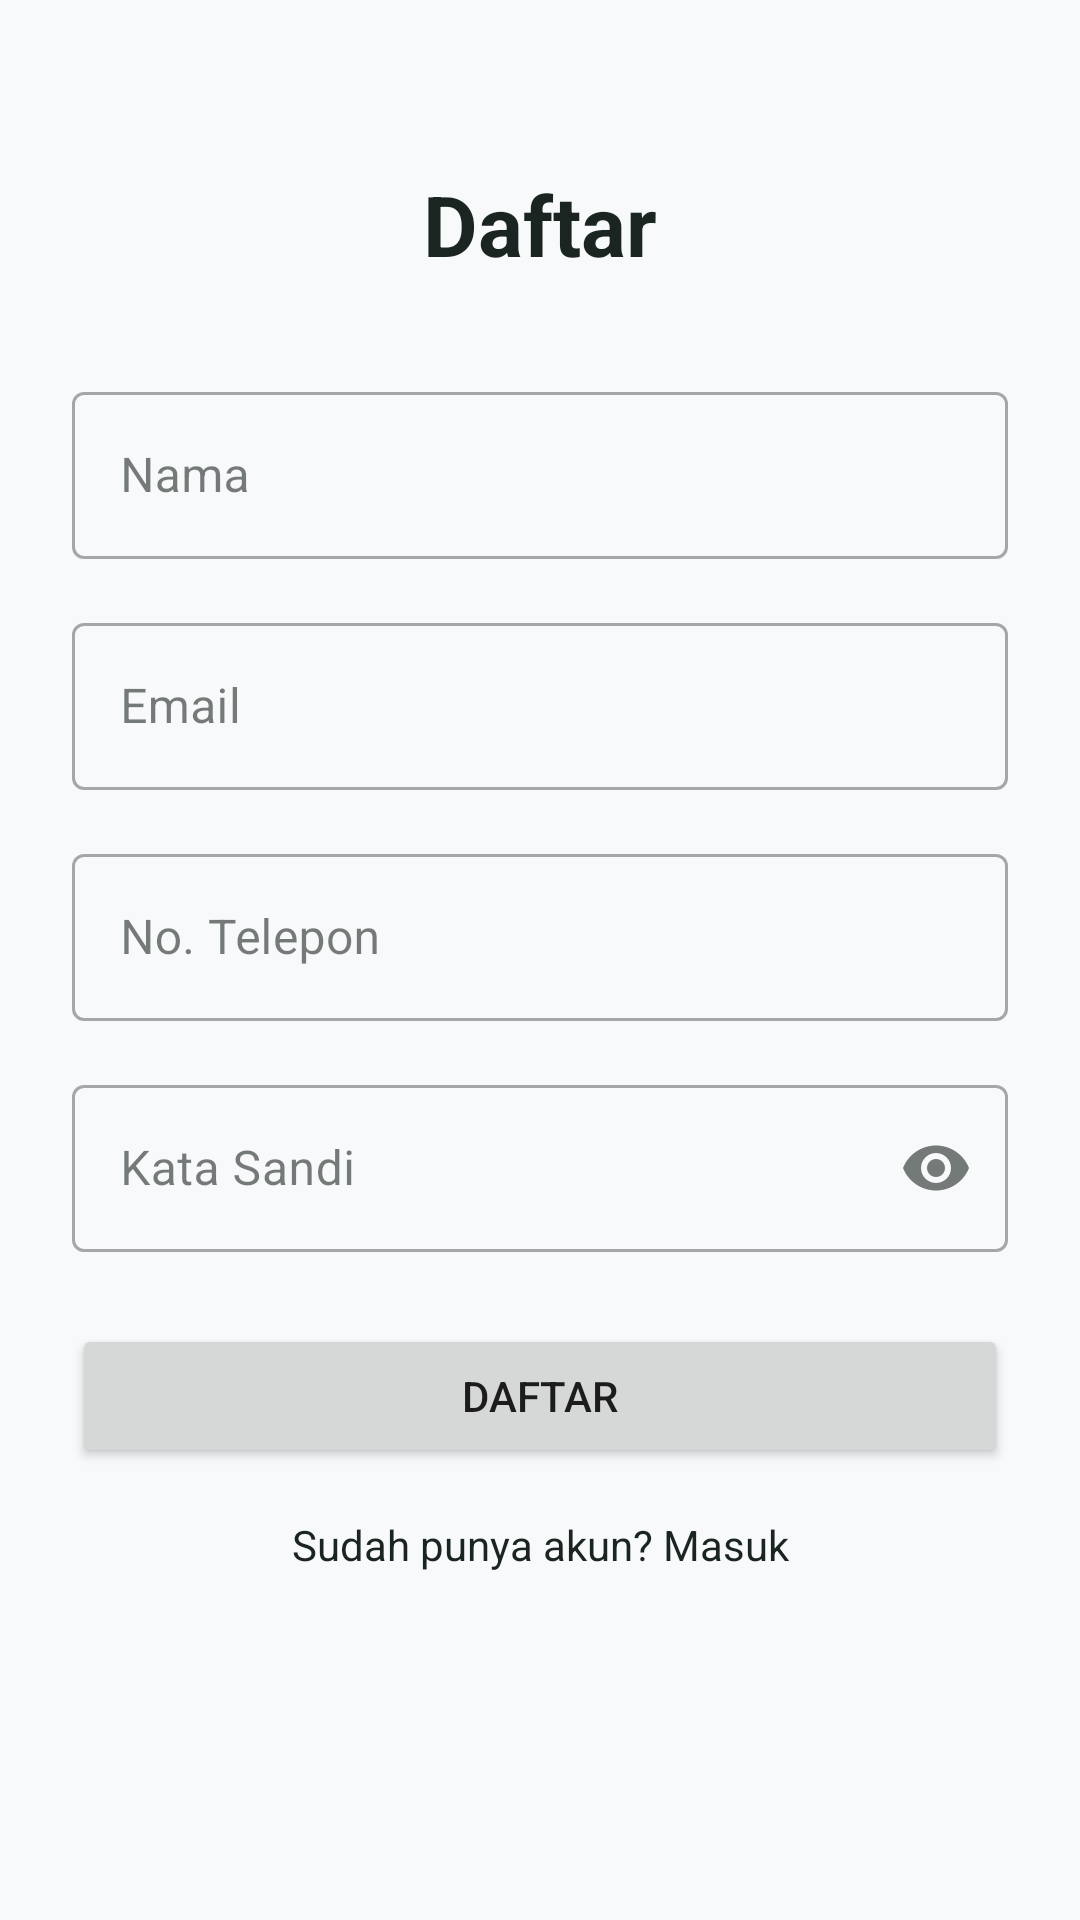

This screen was rendered from an Android layout file. Write that file and the resources it references.
<!-- AndroidManifest.xml: application theme Theme.Thtift -->
<!-- res/layout/fragment_register.xml -->
<?xml version="1.0" encoding="utf-8"?>
<androidx.constraintlayout.widget.ConstraintLayout xmlns:android="http://schemas.android.com/apk/res/android"
    xmlns:app="http://schemas.android.com/apk/res-auto"
    xmlns:tools="http://schemas.android.com/tools"
    android:layout_width="match_parent"
    android:layout_height="match_parent"
    android:padding="24dp"
    tools:context=".ui.auth.RegisterFragment">

    <TextView
        android:id="@+id/tvTitleReg"
        android:layout_width="wrap_content"
        android:layout_height="wrap_content"
        android:text="@string/register"
        android:textSize="28sp"
        android:textStyle="bold"
        android:textColor="?attr/colorPrimary"
        app:layout_constraintTop_toTopOf="parent"
        app:layout_constraintStart_toStartOf="parent"
        app:layout_constraintEnd_toEndOf="parent"
        android:layout_marginTop="32dp" />

    <com.google.android.material.textfield.TextInputLayout
        android:id="@+id/tilNamereg"
        android:layout_width="match_parent"
        android:layout_height="wrap_content"
        android:hint="@string/name"
        style="@style/Widget.MaterialComponents.TextInputLayout.OutlinedBox"
        app:layout_constraintTop_toBottomOf="@id/tvTitleReg"
        android:layout_marginTop="32dp">
        <com.google.android.material.textfield.TextInputEditText
            android:id="@+id/etNameReg"
            android:layout_width="match_parent"
            android:layout_height="wrap_content"
            android:inputType="textPersonName" />
    </com.google.android.material.textfield.TextInputLayout>

    <com.google.android.material.textfield.TextInputLayout
        android:id="@+id/tilEmailReg"
        android:layout_width="match_parent"
        android:layout_height="wrap_content"
        android:hint="Email"
        style="@style/Widget.MaterialComponents.TextInputLayout.OutlinedBox"
        app:layout_constraintTop_toBottomOf="@id/tilNamereg"
        android:layout_marginTop="16dp">
        <com.google.android.material.textfield.TextInputEditText
            android:id="@+id/etEmailReg"
            android:layout_width="match_parent"
            android:layout_height="wrap_content"
            android:inputType="textEmailAddress" />
    </com.google.android.material.textfield.TextInputLayout>

    <com.google.android.material.textfield.TextInputLayout
        android:id="@+id/tilPhoneReg"
        android:layout_width="match_parent"
        android:layout_height="wrap_content"
        android:hint="@string/phone"
        style="@style/Widget.MaterialComponents.TextInputLayout.OutlinedBox"
        app:layout_constraintTop_toBottomOf="@id/tilEmailReg"
        android:layout_marginTop="16dp">
        <com.google.android.material.textfield.TextInputEditText
            android:id="@+id/etPhoneReg"
            android:layout_width="match_parent"
            android:layout_height="wrap_content"
            android:inputType="phone" />
    </com.google.android.material.textfield.TextInputLayout>

    <com.google.android.material.textfield.TextInputLayout
        android:id="@+id/tilPassReg"
        android:layout_width="match_parent"
        android:layout_height="wrap_content"
        android:hint="@string/password"
        app:endIconMode="password_toggle"
        style="@style/Widget.MaterialComponents.TextInputLayout.OutlinedBox"
        app:layout_constraintTop_toBottomOf="@id/tilPhoneReg"
        android:layout_marginTop="16dp">
        <com.google.android.material.textfield.TextInputEditText
            android:id="@+id/etPassReg"
            android:layout_width="match_parent"
            android:layout_height="wrap_content"
            android:inputType="textPassword" />
    </com.google.android.material.textfield.TextInputLayout>

    <Button
        android:id="@+id/btnRegister"
        android:layout_width="match_parent"
        android:layout_height="wrap_content"
        android:text="@string/register"
        android:layout_marginTop="24dp"
        app:layout_constraintTop_toBottomOf="@id/tilPassReg" />

    <TextView
        android:id="@+id/tvLoginLink"
        android:layout_width="wrap_content"
        android:layout_height="wrap_content"
        android:text="@string/already_have_account"
        android:layout_marginTop="16dp"
        android:textColor="?attr/colorPrimary"
        app:layout_constraintTop_toBottomOf="@id/btnRegister"
        app:layout_constraintStart_toStartOf="parent"
        app:layout_constraintEnd_toEndOf="parent" />

</androidx.constraintlayout.widget.ConstraintLayout>
<!-- resources referenced by this layout -->
<resources>
  <string name="already_have_account">Sudah punya akun? Masuk</string>
  <string name="name">Nama</string>
  <string name="password">Kata Sandi</string>
  <string name="phone">No. Telepon</string>
  <string name="register">Daftar</string>
  <style name="Theme.Thtift" parent="Theme.MaterialComponents.DayNight.NoActionBar">
          
          <item name="colorPrimary">@color/primary</item>
          <item name="colorPrimaryVariant">@color/primary_variant</item>
          <item name="colorOnPrimary">@color/on_primary</item>
          
          <item name="colorSecondary">@color/secondary</item>
          <item name="colorSecondaryVariant">@color/secondary_variant</item>
          <item name="colorOnSecondary">@color/on_secondary</item>
          
          
          <item name="android:windowBackground">@color/background</item>
          <item name="colorSurface">@color/surface</item>
          <item name="colorOnSurface">@color/on_surface</item>
          
          
          <item name="android:statusBarColor" tools:targetApi="l">?attr/colorPrimaryVariant</item>
          
      </style>
  <color name="primary">#1A2421</color>
  <color name="primary_variant">#0F1513</color>
  <color name="on_primary">#FFFFFF</color>
  <color name="secondary">#D4AF37</color>
  <color name="secondary_variant">#B8860B</color>
  <color name="on_secondary">#000000</color>
  <color name="background">#F8F9FA</color>
  <color name="surface">#FFFFFF</color>
  <color name="on_surface">#1A2421</color>
</resources>
